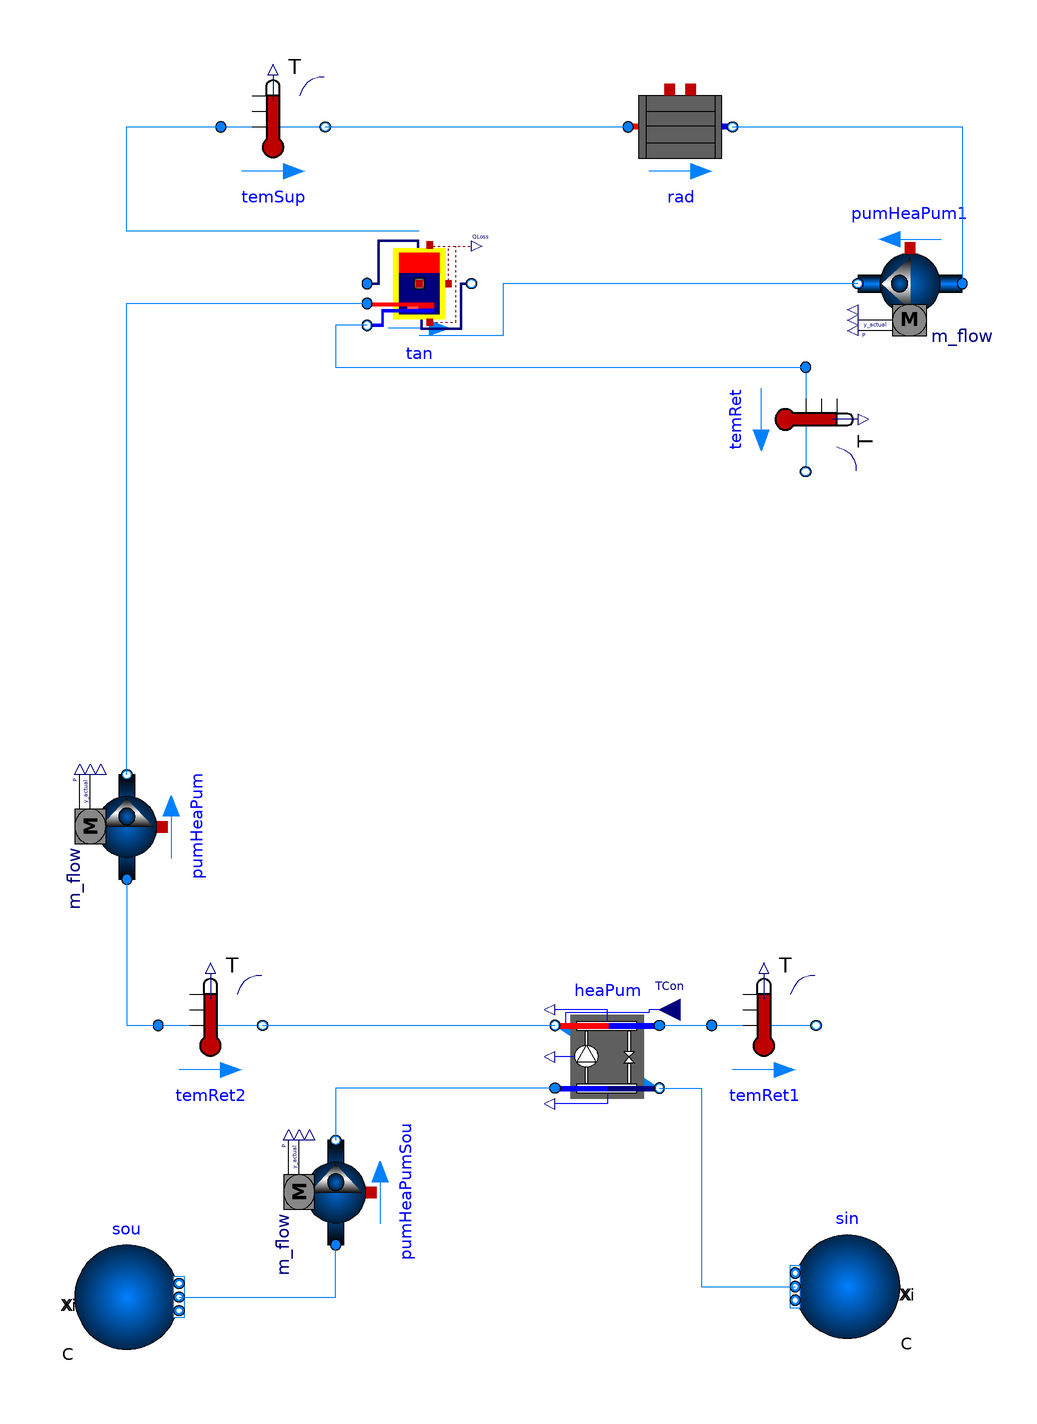

This picture is the connection diagram that the Modelica source below describes through its graphical annotations.

partial model partialBaseCircuit
  Buildings.Fluid.HeatExchangers.Radiators.RadiatorEN442_2 rad(
    redeclare package Medium = MediumW,
    energyDynamics=Modelica.Fluid.Types.Dynamics.FixedInitial,
    Q_flow_nominal=Q_flow_nominal,
    T_a_nominal=TRadSup_nominal,
    T_b_nominal=TRadRet_nominal,
    m_flow_nominal=mHeaPum_flow_nominal,
    T_start=TRadSup_nominal) "Radiator" annotation (
  Placement(transformation(origin = {26, 24}, extent = {{0, -10}, {20, 10}})));
  Buildings.Fluid.Sensors.TemperatureTwoPort temSup(
    redeclare package Medium = MediumW,
    m_flow_nominal=mHeaPum_flow_nominal,
    T_start=TRadSup_nominal) "Supply water temperature" annotation (
  Placement(transformation(origin = {-42, 24}, extent = {{-10, -10}, {10, 10}})));
  Buildings.Fluid.Storage.StratifiedEnhancedInternalHex tan(
    redeclare package Medium = MediumW,
    redeclare package MediumHex = MediumW,
    m_flow_nominal=mHeaPum_flow_nominal,
    VTan=0.3,
    hTan=1.2,
    dIns=0.01,
    hHex_a=0.995,
    hHex_b=0.1,
    TTan_nominal=293.15,
    THex_nominal=323.15,
    mHex_flow_nominal=0.278,
    Q_flow_nominal=0.278*4200*20) annotation (
  Placement(transformation(origin = {-14, -6}, extent = {{-10, -10}, {10, 10}})));
  Buildings.Fluid.Movers.FlowControlled_m_flow pumHeaPum1(
    redeclare package Medium = MediumW,
    T_start=TRadSup_nominal,
    energyDynamics=Modelica.Fluid.Types.Dynamics.SteadyState,
    m_flow_nominal=mHeaPum_flow_nominal,
    m_flow_start=0.85,
    nominalValuesDefineDefaultPressureCurve=true,
    use_riseTime=false,
  dpMax=4e6)                                                                                                                                                                                                         annotation(
  Placement(transformation(origin = {80, -6}, extent = {{-10, -10}, {10, 10}}, rotation = 180)));
  Buildings.Fluid.Movers.FlowControlled_m_flow pumHeaPum(
    redeclare package Medium = MediumW,
    m_flow_nominal=mHeaPum_flow_nominal,
    m_flow_start=0.85,
    T_start=TRadSup_nominal,
    nominalValuesDefineDefaultPressureCurve=true,
    use_riseTime=false,
    energyDynamics=Modelica.Fluid.Types.Dynamics.SteadyState,
    dpMax=1e6) "Pump for radiator side" annotation (
  Placement(transformation(extent = {{-10, -10}, {10, 10}}, rotation = 90, origin = {-70, -110})));
  Buildings.Fluid.Sensors.TemperatureTwoPort temRet2(
      redeclare package Medium = MediumW,
      m_flow_nominal=mHeaPum_flow_nominal,
      T_start=TRadSup_nominal) "Return water temperature"
                                                        annotation (
  Placement(transformation(origin={-54,-148},  extent = {{-10, -10}, {10, 10}}, rotation=0)));
  Buildings.Fluid.HeatPumps.Carnot_TCon heaPum(
    redeclare package Medium1 = MediumW,
    redeclare package Medium2 = MediumW,
    QCon_flow_nominal=20000,
    dp1_nominal=2000,
    dp2_nominal=2000) annotation (
  Placement(transformation(origin = {22, -154}, extent = {{10, -10}, {-10, 10}}, rotation = -0)));
  Buildings.Fluid.Sensors.TemperatureTwoPort temRet1(
      redeclare package Medium = MediumW,
      m_flow_nominal=mHeaPum_flow_nominal,
      T_start=TRadSup_nominal) "Return water temperature"
                                                        annotation (
  Placement(transformation(origin={52,-148},   extent = {{-10, -10}, {10, 10}}, rotation=0)));
  Buildings.Fluid.Sensors.TemperatureTwoPort temRet(
    redeclare package Medium = MediumW,
    m_flow_nominal=mHeaPum_flow_nominal,
    T_start=TRadSup_nominal) "Return water temperature" annotation (
  Placement(transformation(origin = {60, -32}, extent = {{-10, -10}, {10, 10}}, rotation = 270)));
  Buildings.Fluid.Movers.FlowControlled_m_flow pumHeaPumSou(
    redeclare package Medium = MediumW,
    m_flow_start=0.85,
    m_flow_nominal=mHeaPum_flow_nominal,
    nominalValuesDefineDefaultPressureCurve=true,
    use_riseTime=false,
    energyDynamics=Modelica.Fluid.Types.Dynamics.SteadyState)
    "Pump for heat pump source side" annotation (
  Placement(transformation(extent = {{-10, -10}, {10, 10}}, rotation = 90, origin = {-30, -180})));
  Buildings.Fluid.Sources.Boundary_pT sou(
    redeclare package Medium = MediumW,
    T=281.15,
    nPorts=1) "Fluid source on source side" annotation (
  Placement(transformation(extent = {{-80, -210}, {-60, -190}})));
  Buildings.Fluid.Sources.Boundary_pT sin(
    redeclare package Medium = MediumW,
    T=283.15,
    nPorts=1) "Fluid sink on source side" annotation (
  Placement(transformation(origin = {-2, 2}, extent = {{80, -210}, {60, -190}})));
    replaceable package MediumW = Buildings.Media.Water
    "Medium model for water";
  parameter Modelica.Units.SI.HeatFlowRate Q_flow_nominal=20000
    "Nominal heat flow rate of radiator";
  parameter Modelica.Units.SI.Temperature TRadSup_nominal=273.15 + 50
    "Radiator nominal supply water temperature";
  parameter Modelica.Units.SI.Temperature TRadRet_nominal=273.15 + 45
    "Radiator nominal return water temperature";
  parameter Modelica.Units.SI.MassFlowRate mHeaPum_flow_nominal=
      Q_flow_nominal/4200/5 "Heat pump nominal mass flow rate";
  equation
  connect(tan.
            port_a,temSup. port_a) annotation (
  Line(points = {{-14, 4}, {-70, 4}, {-70, 24}, {-52, 24}}, color = {0, 127, 255}));
  connect(temSup.
               port_b,rad. port_a) annotation (
  Line(points = {{-32, 24}, {26, 24}}, color = {0, 127, 255}));
  connect(pumHeaPum1.
                   port_b,tan. port_b) annotation (
  Line(points = {{70, -6}, {2, -6}, {2, -16}, {-14, -16}}, color = {0, 127, 255}));
  connect(rad.
            port_b,pumHeaPum1. port_a) annotation (
  Line(points = {{46, 24}, {90, 24}, {90, -6}}, color = {0, 127, 255}));
  connect(pumHeaPum.
                  port_b,tan. portHex_a) annotation (
  Line(points={{-70,-100},{-70,-9.8},{-24,-9.8}},      color = {0, 127, 255}));
    connect(pumHeaPum.port_a, temRet2.port_a) annotation (Line(points={{-70,-120},
            {-70,-148},{-64,-148}}, color={0,127,255}));
    connect(temRet2.port_b, heaPum.port_b1)
      annotation (Line(points={{-44,-148},{12,-148}}, color={0,127,255}));
    connect(heaPum.port_a1, temRet1.port_a)
      annotation (Line(points={{32,-148},{42,-148}}, color={0,127,255}));
  connect(tan.
            portHex_b,temRet. port_a) annotation (
  Line(points = {{-24, -14}, {-30, -14}, {-30, -22}, {60, -22}}, color = {0, 127, 255}));
  connect(sou.
            ports[1],pumHeaPumSou. port_a) annotation (
  Line(points = {{-60, -200}, {-30, -200}, {-30, -190}}, color = {0, 127, 255}));
  connect(heaPum.
               port_a2,pumHeaPumSou. port_b) annotation (
  Line(points = {{12, -160}, {-30, -160}, {-30, -170}}, color = {0, 127, 255}));
  connect(heaPum.
               port_b2,sin. ports[1]) annotation (
  Line(points = {{32, -160}, {40, -160}, {40, -198}, {58, -198}}, color = {0, 127, 255}));
    annotation (Diagram(coordinateSystem(extent={{-120,-240},{200,100}})), Icon(
          coordinateSystem(extent={{-120,-240},{200,100}})));
  end partialBaseCircuit;